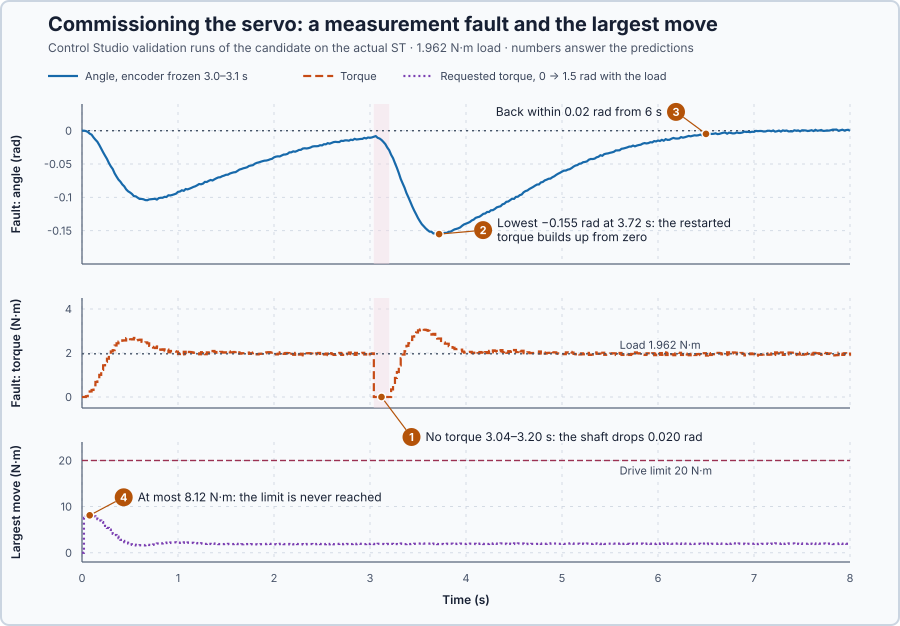

The table this chart was drawn from, first rows:
scenario, time_s, setpoint_rad, angle_rad, torque_nm, requested_nm, load_nm
stale-encoder, 0, 0, 0, 0, 0, 1.962
stale-encoder, 0.02, 0, 0, 0, 0, 1.962
stale-encoder, 0.04, 0, -0.000571, 0.03485, 0.03485, 1.962
stale-encoder, 0.06, 0, -0.00181, 0.1063, 0.1063, 1.962
stale-encoder, 0.08, 0, -0.004396, 0.2514, 0.2514, 1.962
stale-encoder, 0.1, 0, -0.006006, 0.3199, 0.3199, 1.962
stale-encoder, 0.12, 0, -0.01012, 0.5343, 0.5343, 1.962
stale-encoder, 0.14, 0, -0.01356, 0.6839, 0.6839, 1.962
stale-encoder, 0.16, 0, -0.01664, 0.796, 0.796, 1.962
stale-encoder, 0.18, 0, -0.02149, 1.007, 1.007, 1.962
stale-encoder, 0.2, 0, -0.02693, 1.232, 1.232, 1.962
stale-encoder, 0.22, 0, -0.03242, 1.439, 1.439, 1.962
stale-encoder, 0.24, 0, -0.03748, 1.601, 1.601, 1.962
stale-encoder, 0.26, 0, -0.04236, 1.74, 1.74, 1.962
stale-encoder, 0.28, 0, -0.04846, 1.946, 1.946, 1.962
stale-encoder, 0.3, 0, -0.0535, 2.07, 2.07, 1.962
stale-encoder, 0.32, 0, -0.05753, 2.129, 2.129, 1.962
stale-encoder, 0.34, 0, -0.06403, 2.341, 2.341, 1.962
stale-encoder, 0.36, 0, -0.0689, 2.44, 2.44, 1.962
stale-encoder, 0.38, 0, -0.07345, 2.517, 2.517, 1.962
stale-encoder, 0.4, 0, -0.07649, 2.505, 2.505, 1.962
stale-encoder, 0.42, 0, -0.08066, 2.576, 2.576, 1.962
stale-encoder, 0.44, 0, -0.08352, 2.569, 2.569, 1.962
stale-encoder, 0.46, 0, -0.08803, 2.675, 2.675, 1.962
stale-encoder, 0.48, 0, -0.0909, 2.679, 2.679, 1.962
stale-encoder, 0.5, 0, -0.09267, 2.626, 2.626, 1.962
stale-encoder, 0.52, 0, -0.09488, 2.618, 2.618, 1.962
stale-encoder, 0.54, 0, -0.09813, 2.684, 2.684, 1.962
stale-encoder, 0.56, 0, -0.09855, 2.58, 2.58, 1.962
stale-encoder, 0.58, 0, -0.1005, 2.592, 2.592, 1.962
stale-encoder, 0.6, 0, -0.1024, 2.606, 2.606, 1.962
stale-encoder, 0.62, 0, -0.1024, 2.51, 2.51, 1.962
stale-encoder, 0.64, 0, -0.1029, 2.471, 2.471, 1.962
stale-encoder, 0.66, 0, -0.1041, 2.482, 2.482, 1.962
stale-encoder, 0.68, 0, -0.1043, 2.438, 2.438, 1.962
stale-encoder, 0.7, 0, -0.1031, 2.322, 2.322, 1.962
stale-encoder, 0.72, 0, -0.1028, 2.28, 2.28, 1.962
stale-encoder, 0.74, 0, -0.1025, 2.246, 2.246, 1.962
stale-encoder, 0.76, 0, -0.1022, 2.225, 2.225, 1.962
stale-encoder, 0.78, 0, -0.1034, 2.296, 2.296, 1.962
stale-encoder, 0.8, 0, -0.1012, 2.16, 2.16, 1.962
stale-encoder, 0.82, 0, -0.1006, 2.146, 2.146, 1.962
stale-encoder, 0.84, 0, -0.1006, 2.168, 2.168, 1.962
stale-encoder, 0.86, 0, -0.09927, 2.11, 2.11, 1.962
stale-encoder, 0.88, 0, -0.09947, 2.156, 2.156, 1.962
stale-encoder, 0.9, 0, -0.09696, 2.033, 2.033, 1.962
stale-encoder, 0.92, 0, -0.09716, 2.093, 2.093, 1.962
stale-encoder, 0.94, 0, -0.0964, 2.09, 2.09, 1.962
stale-encoder, 0.96, 0, -0.09549, 2.079, 2.079, 1.962
stale-encoder, 0.98, 0, -0.09443, 2.062, 2.062, 1.962
stale-encoder, 1, 0, -0.09177, 1.951, 1.951, 1.962
stale-encoder, 1.02, 0, -0.09129, 1.989, 1.989, 1.962
stale-encoder, 1.04, 0, -0.08943, 1.938, 1.938, 1.962
stale-encoder, 1.06, 0, -0.09021, 2.055, 2.055, 1.962
stale-encoder, 1.08, 0, -0.08754, 1.949, 1.949, 1.962
stale-encoder, 1.1, 0, -0.08806, 2.05, 2.05, 1.962
stale-encoder, 1.12, 0, -0.087, 2.044, 2.044, 1.962
stale-encoder, 1.14, 0, -0.08577, 2.028, 2.028, 1.962
stale-encoder, 1.16, 0, -0.08441, 2.007, 2.007, 1.962
stale-encoder, 1.18, 0, -0.08345, 2.014, 2.014, 1.962
... 742 more rows
